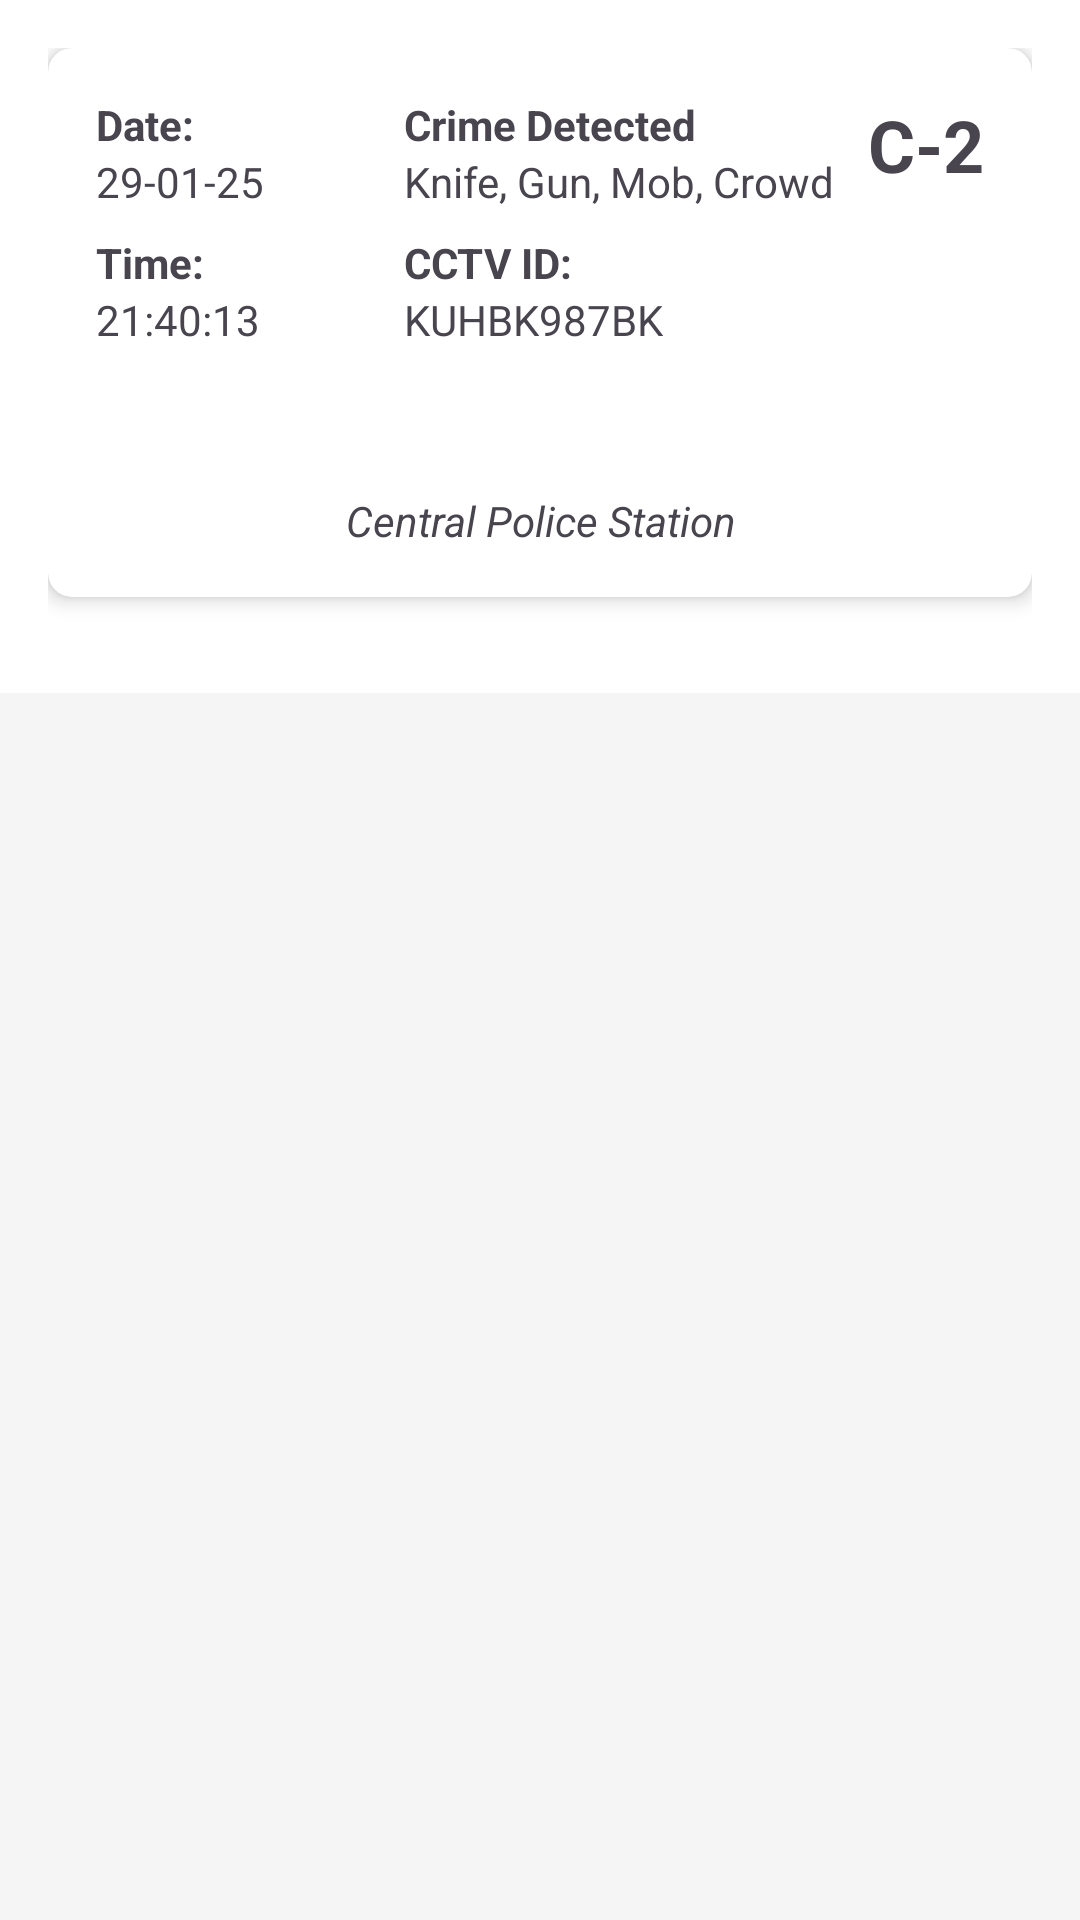

Write the Android layout XML for this screen, with the resource values it uses.
<!-- AndroidManifest.xml: application theme Theme.Cam_testing -->
<!-- res/layout/fragment_alerts.xml -->
<?xml version="1.0" encoding="utf-8"?>
<ScrollView xmlns:android="http://schemas.android.com/apk/res/android"
    xmlns:app="http://schemas.android.com/apk/res-auto"
    android:layout_width="match_parent"
    android:layout_height="match_parent"
    android:background="#F5F5F5">


    <LinearLayout
        android:background="@color/white"
        android:layout_width="match_parent"
        android:layout_height="wrap_content"
        android:orientation="vertical"
        android:padding="16dp">
        

        
        <androidx.cardview.widget.CardView
            android:layout_width="match_parent"
            android:layout_height="wrap_content"
            android:layout_marginBottom="16dp"
            app:cardCornerRadius="8dp"
            app:cardElevation="4dp"
            app:strokeWidth="2dp"
            app:strokeColor="#1a237e">

            <LinearLayout
                android:id="@+id/alertCardsContainer"
                android:layout_width="match_parent"
                android:layout_height="wrap_content"
                android:orientation="vertical"
                android:padding="16dp">

                
                <LinearLayout
                    android:layout_width="match_parent"
                    android:layout_height="wrap_content"
                    android:orientation="horizontal">

                    
                    <LinearLayout
                        android:layout_width="0dp"
                        android:layout_height="wrap_content"
                        android:layout_weight="1"
                        android:orientation="vertical">

                        <TextView
                            android:layout_width="wrap_content"
                            android:layout_height="wrap_content"
                            android:text="Date:"
                            android:textStyle="bold" />

                        <TextView
                            android:id="@+id/dateTextView"
                            android:layout_width="wrap_content"
                            android:layout_height="wrap_content"
                            android:text="29-01-25" />

                        <TextView
                            android:layout_width="wrap_content"
                            android:layout_height="wrap_content"
                            android:layout_marginTop="8dp"
                            android:text="Time:"
                            android:textStyle="bold" />

                        <TextView
                            android:id="@+id/timeTextView"
                            android:layout_width="wrap_content"
                            android:layout_height="wrap_content"
                            android:text="21:40:13" />
                    </LinearLayout>

                    
                    <LinearLayout
                        android:layout_width="0dp"
                        android:layout_height="wrap_content"
                        android:layout_weight="1.5"
                        android:orientation="vertical">

                        <TextView
                            android:layout_width="wrap_content"
                            android:layout_height="wrap_content"
                            android:text="Crime Detected"
                            android:textStyle="bold" />

                        <TextView
                            android:id="@+id/crimeTextView"
                            android:layout_width="wrap_content"
                            android:layout_height="wrap_content"
                            android:text="Knife, Gun, Mob, Crowd" />

                        <TextView
                            android:layout_width="wrap_content"
                            android:layout_height="wrap_content"
                            android:layout_marginTop="8dp"
                            android:text="CCTV ID:"
                            android:textStyle="bold" />

                        <TextView
                            android:id="@+id/cctvIdTextView"
                            android:layout_width="wrap_content"
                            android:layout_height="wrap_content"
                            android:text="KUHBK987BK" />
                    </LinearLayout>

                    
                    <TextView
                        android:id="@+id/cameraIdTextView"
                        android:layout_width="wrap_content"
                        android:layout_height="wrap_content"
                        android:text="C-2"
                        android:textSize="24sp"
                        android:textStyle="bold" />
                </LinearLayout>

                
                <ImageButton
                    android:id="@+id/downloadButton"
                    android:layout_width="wrap_content"
                    android:layout_height="wrap_content"
                    android:layout_gravity="end"
                    android:layout_marginTop="16dp"
                    android:background="?attr/selectableItemBackgroundBorderless"
                    android:padding="8dp"
                    android:src="@drawable/ic_download" />

                
                <TextView
                    android:id="@+id/policeStationTextView"
                    android:layout_width="match_parent"
                    android:layout_height="wrap_content"
                    android:layout_marginTop="16dp"
                    android:text="Central Police Station"
                    android:textAlignment="center"
                    android:textStyle="italic" />

            </LinearLayout>
        </androidx.cardview.widget.CardView>

    </LinearLayout>
</ScrollView>
<!-- resources referenced by this layout -->
<resources>
  <style name="Theme.Cam_testing" parent="Base.Theme.Cam_testing" />
  <style name="Base.Theme.Cam_testing" parent="Theme.Material3.DayNight.NoActionBar">
          
          
      </style>
  <!-- not gathered from this repository: default colours our renderer supplied (Android Studio template values) -->
  <color name="white">#FFFFFFFF</color>
</resources>
